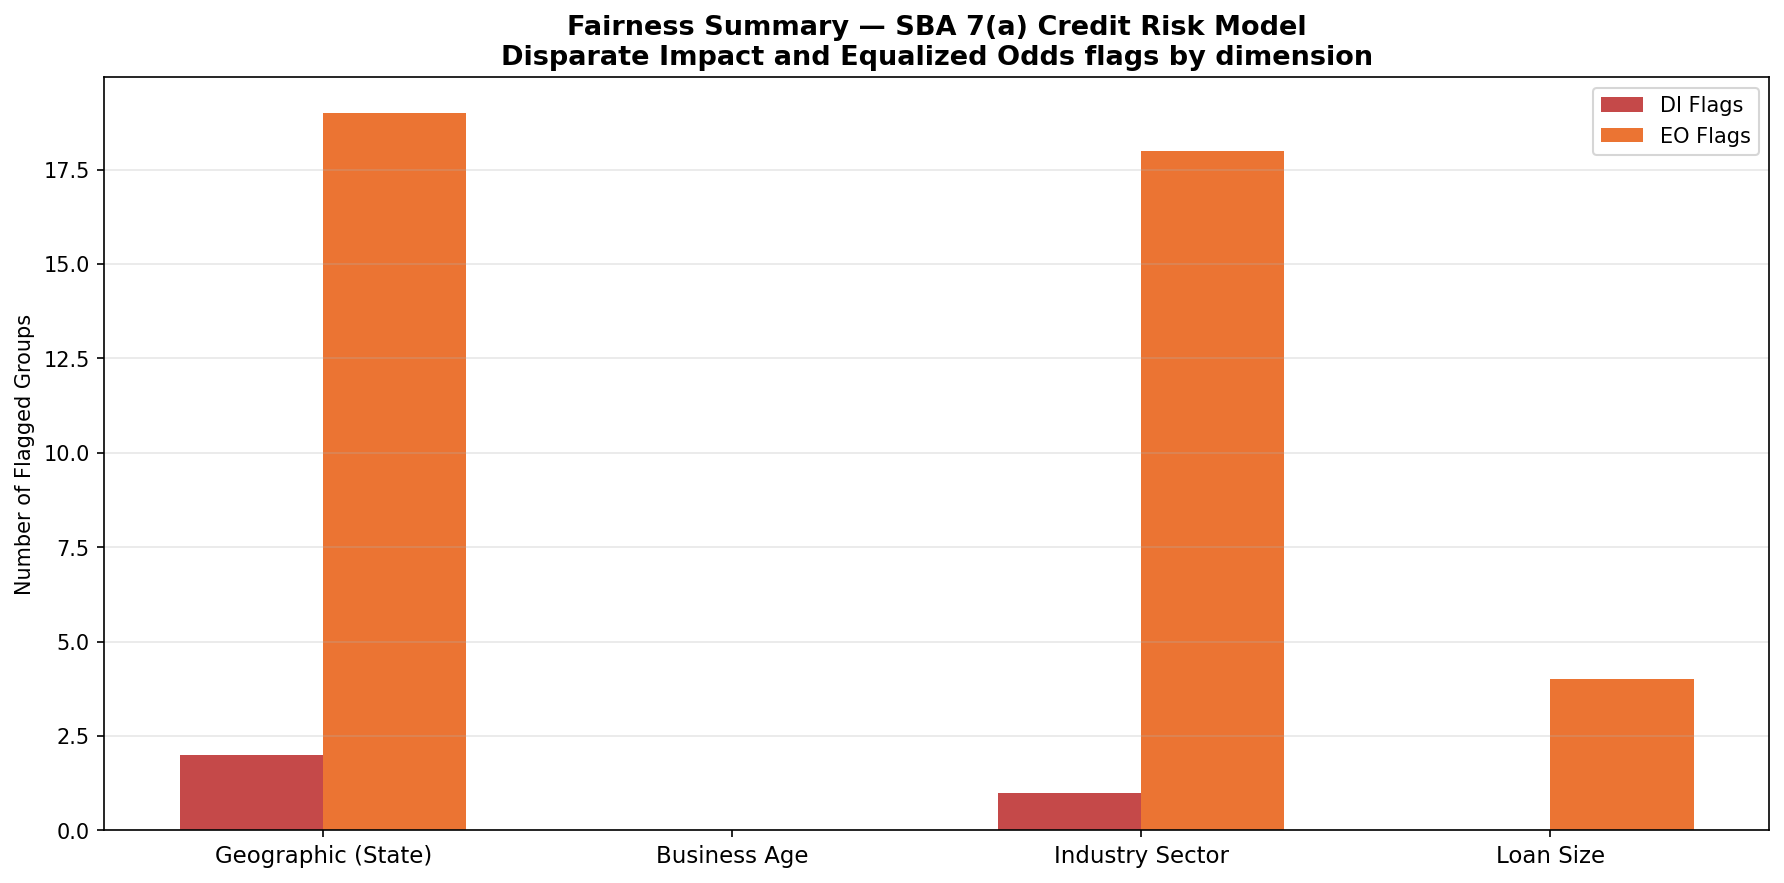

The table this chart was drawn from, first rows:
Dimension, DI Flags (4/5ths), EO Flags (ratio), Fairlearn DP Diff, Fairlearn EO Diff, Overall Flag
Geographic (State), 2, 19, , , True
Business Age, 0, 0, 0.0, 0.0, False
Industry Sector, 1, 18, , , True
Loan Size, 0, 4, 0.0805, 0.0394, True
